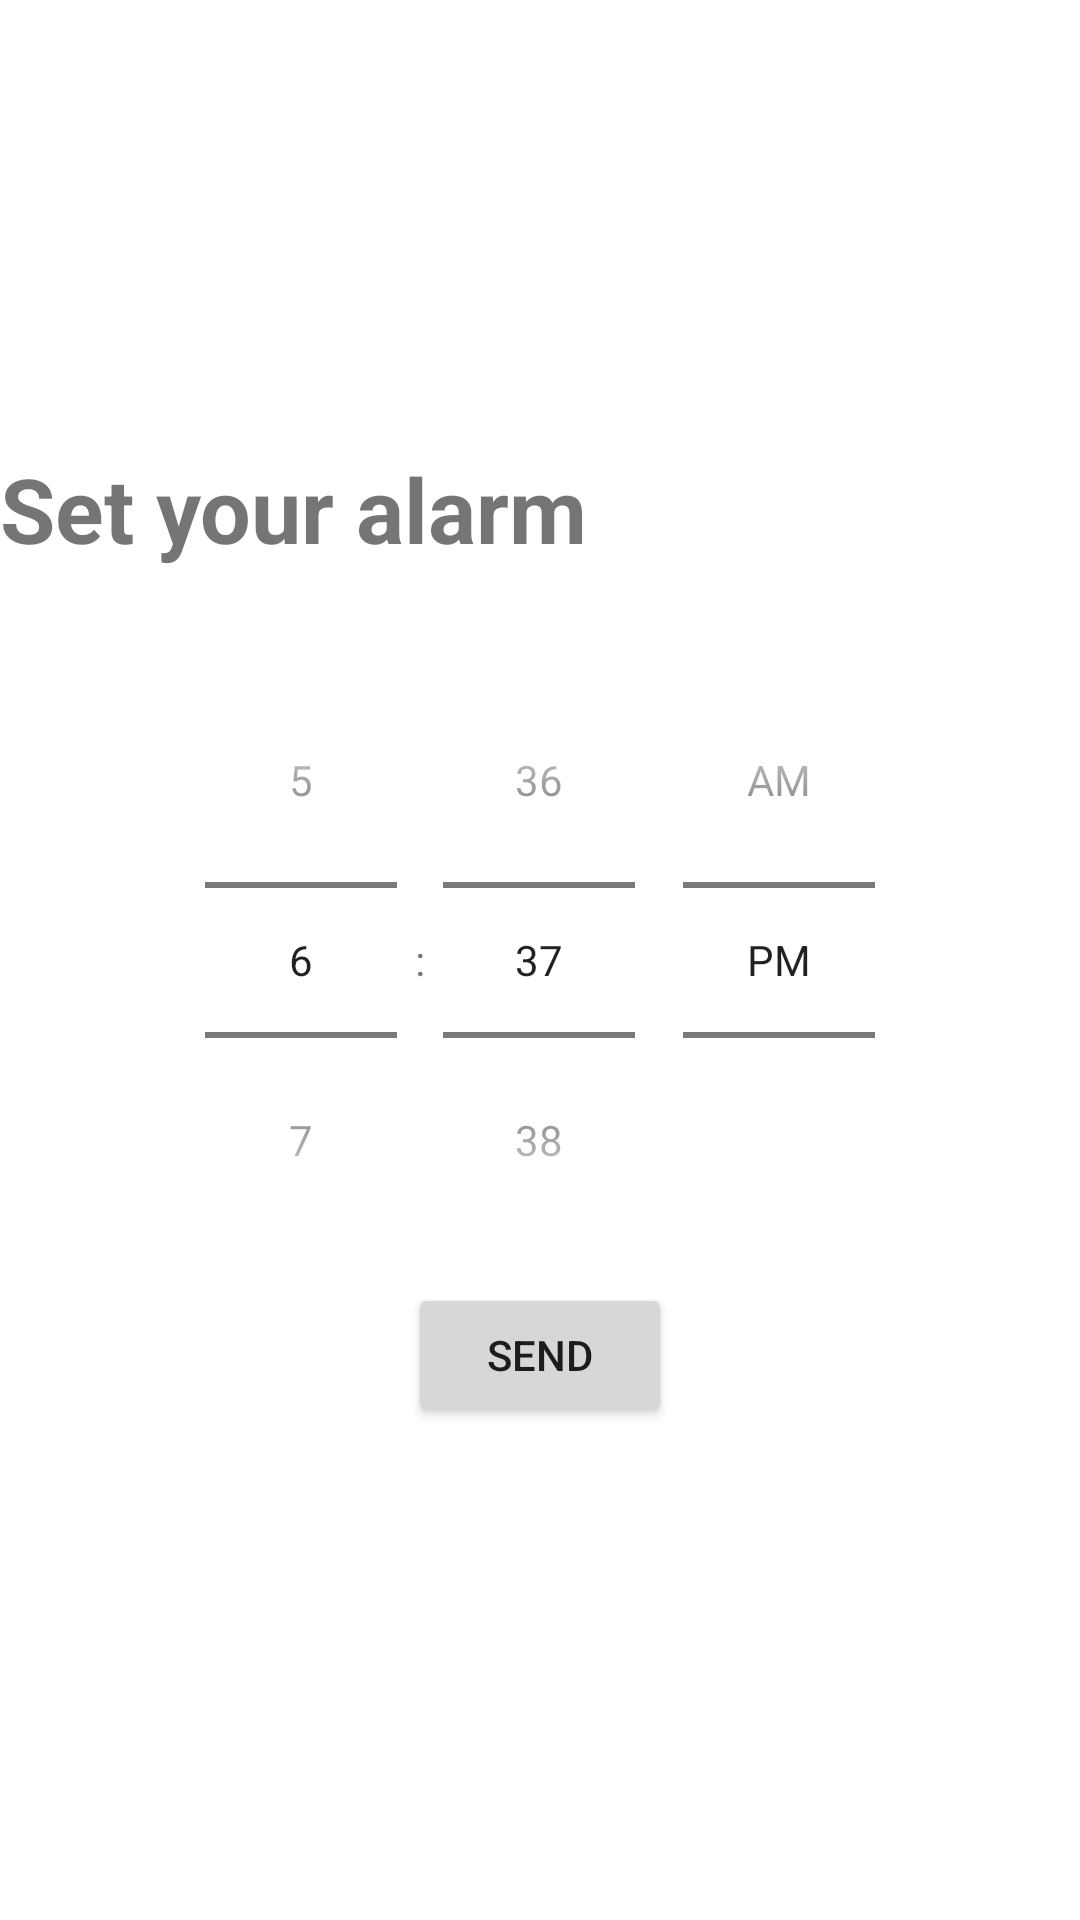

Here is an Android app screen rendered from its layout file. Give the layout XML and the strings, colors and styles it references.
<!-- AndroidManifest.xml: application theme Theme.Petppy -->
<!-- res/layout/activity_main.xml -->
<?xml version="1.0" encoding="utf-8"?>
<RelativeLayout
    xmlns:android="http://schemas.android.com/apk/res/android"
    android:orientation="vertical"
    android:layout_width="match_parent"
    android:layout_height="match_parent">

    <TextView
        android:id="@+id/text_notifications"
        android:layout_width="match_parent"
        android:layout_height="wrap_content"
        android:layout_alignTop="@+id/timePicker"
        android:layout_marginTop="-65dp"
        android:textStyle="bold"
        android:text="Set your alarm"
        android:textSize="30sp" />

    <TimePicker
        android:id="@+id/timePicker"
        android:layout_width="wrap_content"
        android:layout_height="wrap_content"
        android:layout_centerInParent="true"
        android:timePickerMode="spinner"/>

    <Button
        android:id="@+id/button"
        android:layout_width="wrap_content"
        android:layout_height="wrap_content"
        android:layout_alignBottom="@+id/timePicker"
        android:layout_marginTop="20dp"
        android:layout_marginBottom="-50dp"
        android:layout_centerHorizontal="true"
        android:text="Send" />
</RelativeLayout>
<!-- resources referenced by this layout -->
<resources>
  <style name="Theme.Petppy" parent="Theme.MaterialComponents.DayNight.DarkActionBar">
          
          <item name="colorPrimary">@color/purple_500</item>
          <item name="colorPrimaryVariant">@color/purple_700</item>
          <item name="colorOnPrimary">@color/white</item>
          
          <item name="colorSecondary">@color/teal_200</item>
          <item name="colorSecondaryVariant">@color/teal_700</item>
          <item name="colorOnSecondary">@color/black</item>
          
          <item name="android:statusBarColor" tools:targetApi="l">?attr/colorPrimaryVariant</item>
          
      </style>
  <!-- not gathered from this repository: default colours our renderer supplied (Android Studio template values) -->
  <color name="purple_500">#FF6200EE</color>
  <color name="purple_700">#FF3700B3</color>
  <color name="teal_200">#FF03DAC5</color>
  <color name="teal_700">#FF018786</color>
  <color name="black">#FF000000</color>
  <color name="white">#FFFFFFFF</color>
</resources>
